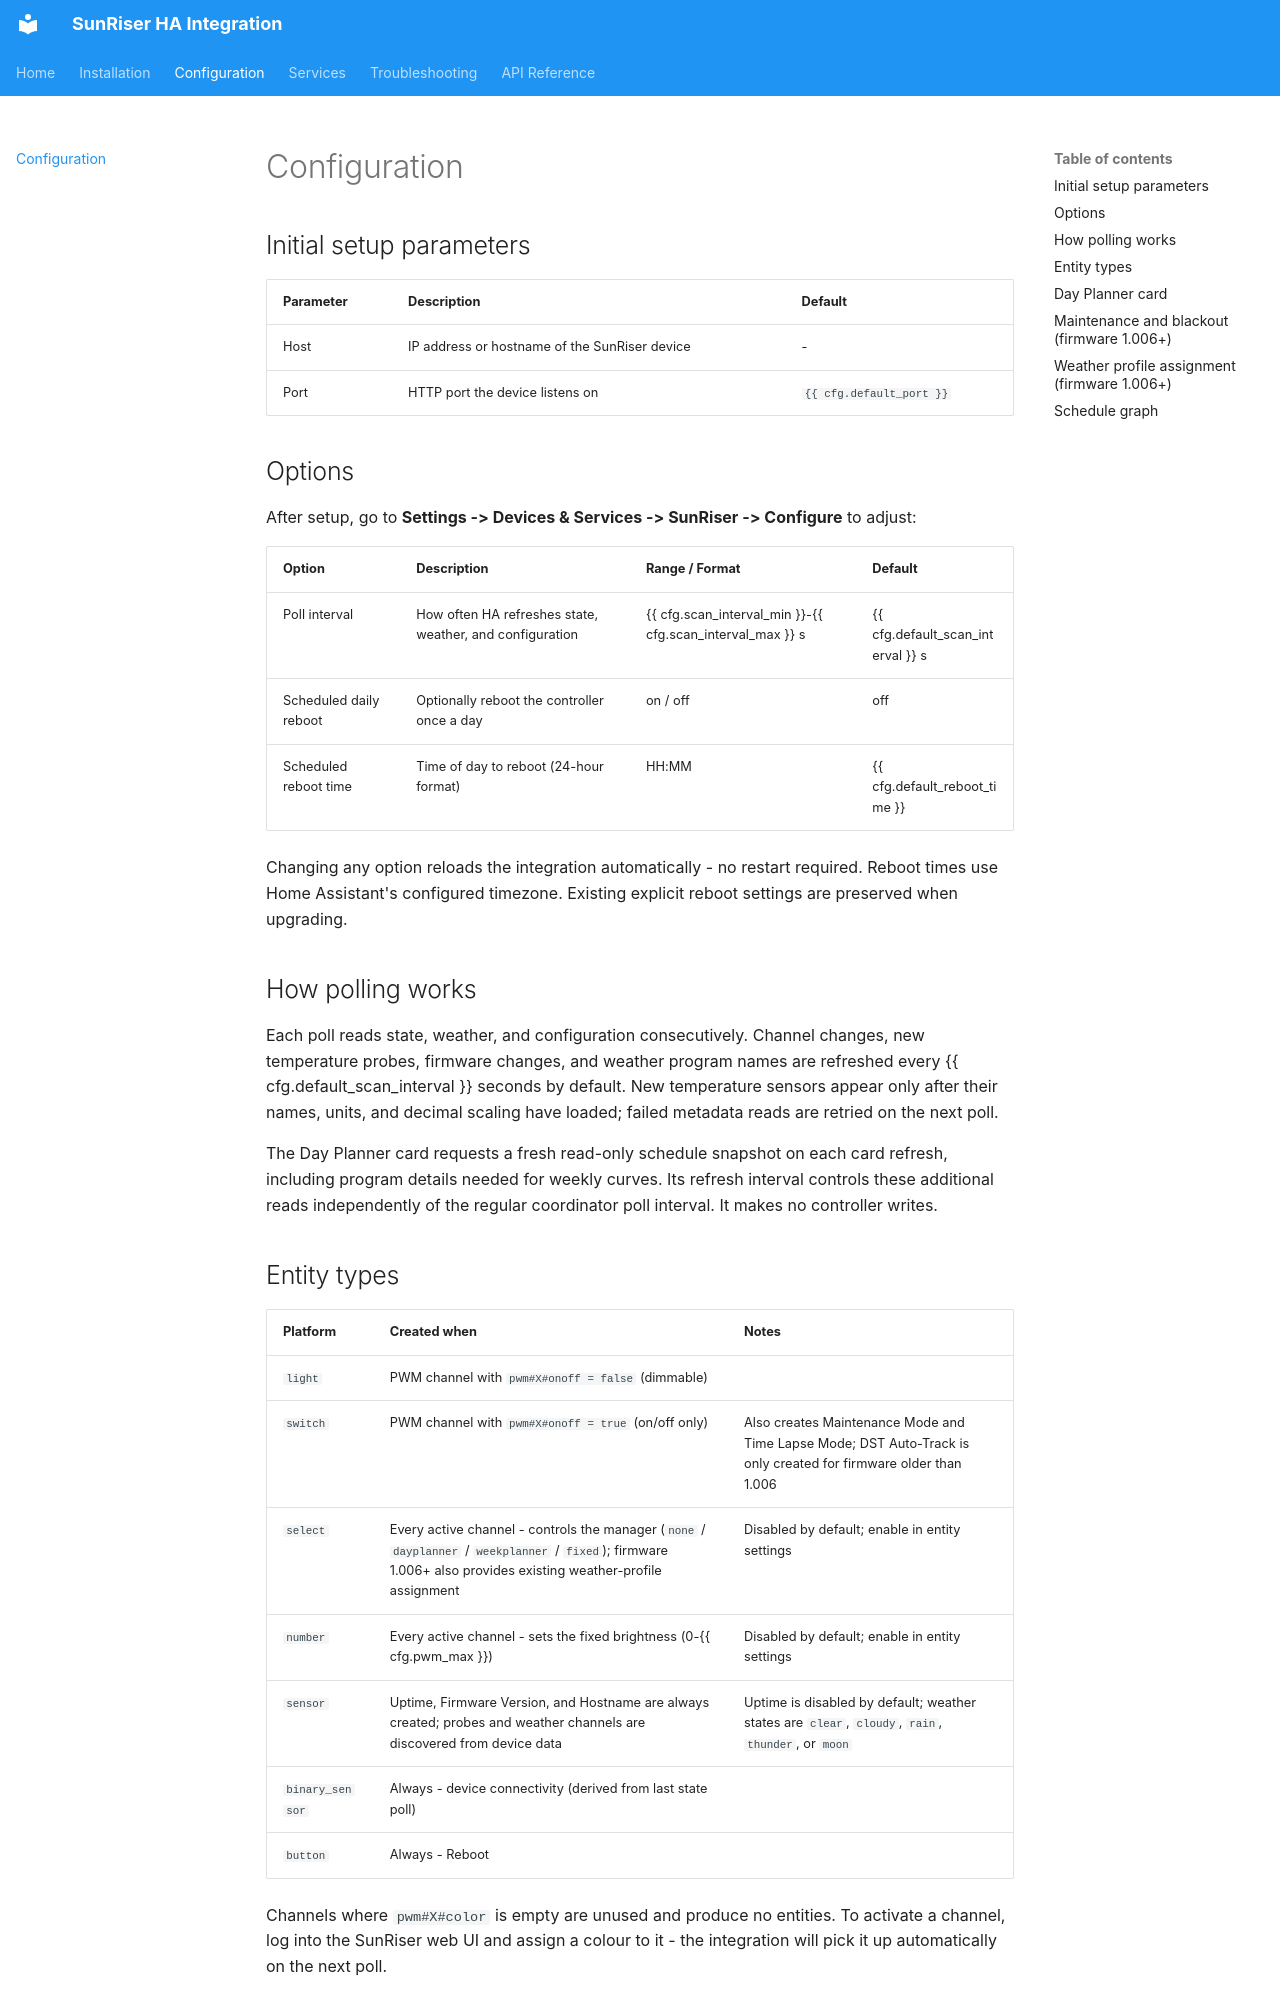

repository: MrInterBugs/ha-sunriser · page: configuration/index.html · generator: mkdocs

# Configuration

## Initial setup parameters

| Parameter | Description | Default |
|-----------|-------------|---------|
| Host | IP address or hostname of the SunRiser device | - |
| Port | HTTP port the device listens on | `{{ cfg.default_port }}` |

## Options

After setup, go to **Settings -> Devices & Services -> SunRiser -> Configure** to adjust:

| Option | Description | Range / Format | Default |
|--------|-------------|----------------|---------|
| Poll interval | How often HA refreshes state, weather, and configuration | {{ cfg.scan_interval_min }}-{{ cfg.scan_interval_max }} s | {{ cfg.default_scan_interval }} s |
| Scheduled daily reboot | Optionally reboot the controller once a day | on / off | off |
| Scheduled reboot time | Time of day to reboot (24-hour format) | HH:MM | {{ cfg.default_reboot_time }} |

Changing any option reloads the integration automatically - no restart required. Reboot times use Home Assistant's configured timezone. Existing explicit reboot settings are preserved when upgrading.

## How polling works

Each poll reads state, weather, and configuration consecutively. Channel changes, new temperature probes, firmware changes, and weather program names are refreshed every {{ cfg.default_scan_interval }} seconds by default. New temperature sensors appear only after their names, units, and decimal scaling have loaded; failed metadata reads are retried on the next poll.

The Day Planner card requests a fresh read-only schedule snapshot on each card refresh, including program details needed for weekly curves. Its refresh interval controls these additional reads independently of the regular coordinator poll interval. It makes no controller writes.

## Entity types

| Platform | Created when | Notes |
|---|---|---|
| `light` | PWM channel with `pwm#X#onoff = false` (dimmable) | |
| `switch` | PWM channel with `pwm#X#onoff = true` (on/off only) | Also creates Maintenance Mode and Time Lapse Mode; DST Auto-Track is only created for firmware older than 1.006 |
| `select` | Every active channel - controls the manager (`none` / `dayplanner` / `weekplanner` / `fixed`); firmware 1.006+ also provides existing weather-profile assignment | Disabled by default; enable in entity settings |
| `number` | Every active channel - sets the fixed brightness (0-{{ cfg.pwm_max }}) | Disabled by default; enable in entity settings |
| `sensor` | Uptime, Firmware Version, and Hostname are always created; probes and weather channels are discovered from device data | Uptime is disabled by default; weather states are `clear`, `cloudy`, `rain`, `thunder`, or `moon` |
| `binary_sensor` | Always - device connectivity (derived from last state poll) | |
| `button` | Always - Reboot | |

Channels where `pwm#X#color` is empty are unused and produce no entities. To activate a channel, log into the SunRiser web UI and assign a colour to it - the integration will pick it up automatically on the next poll.
